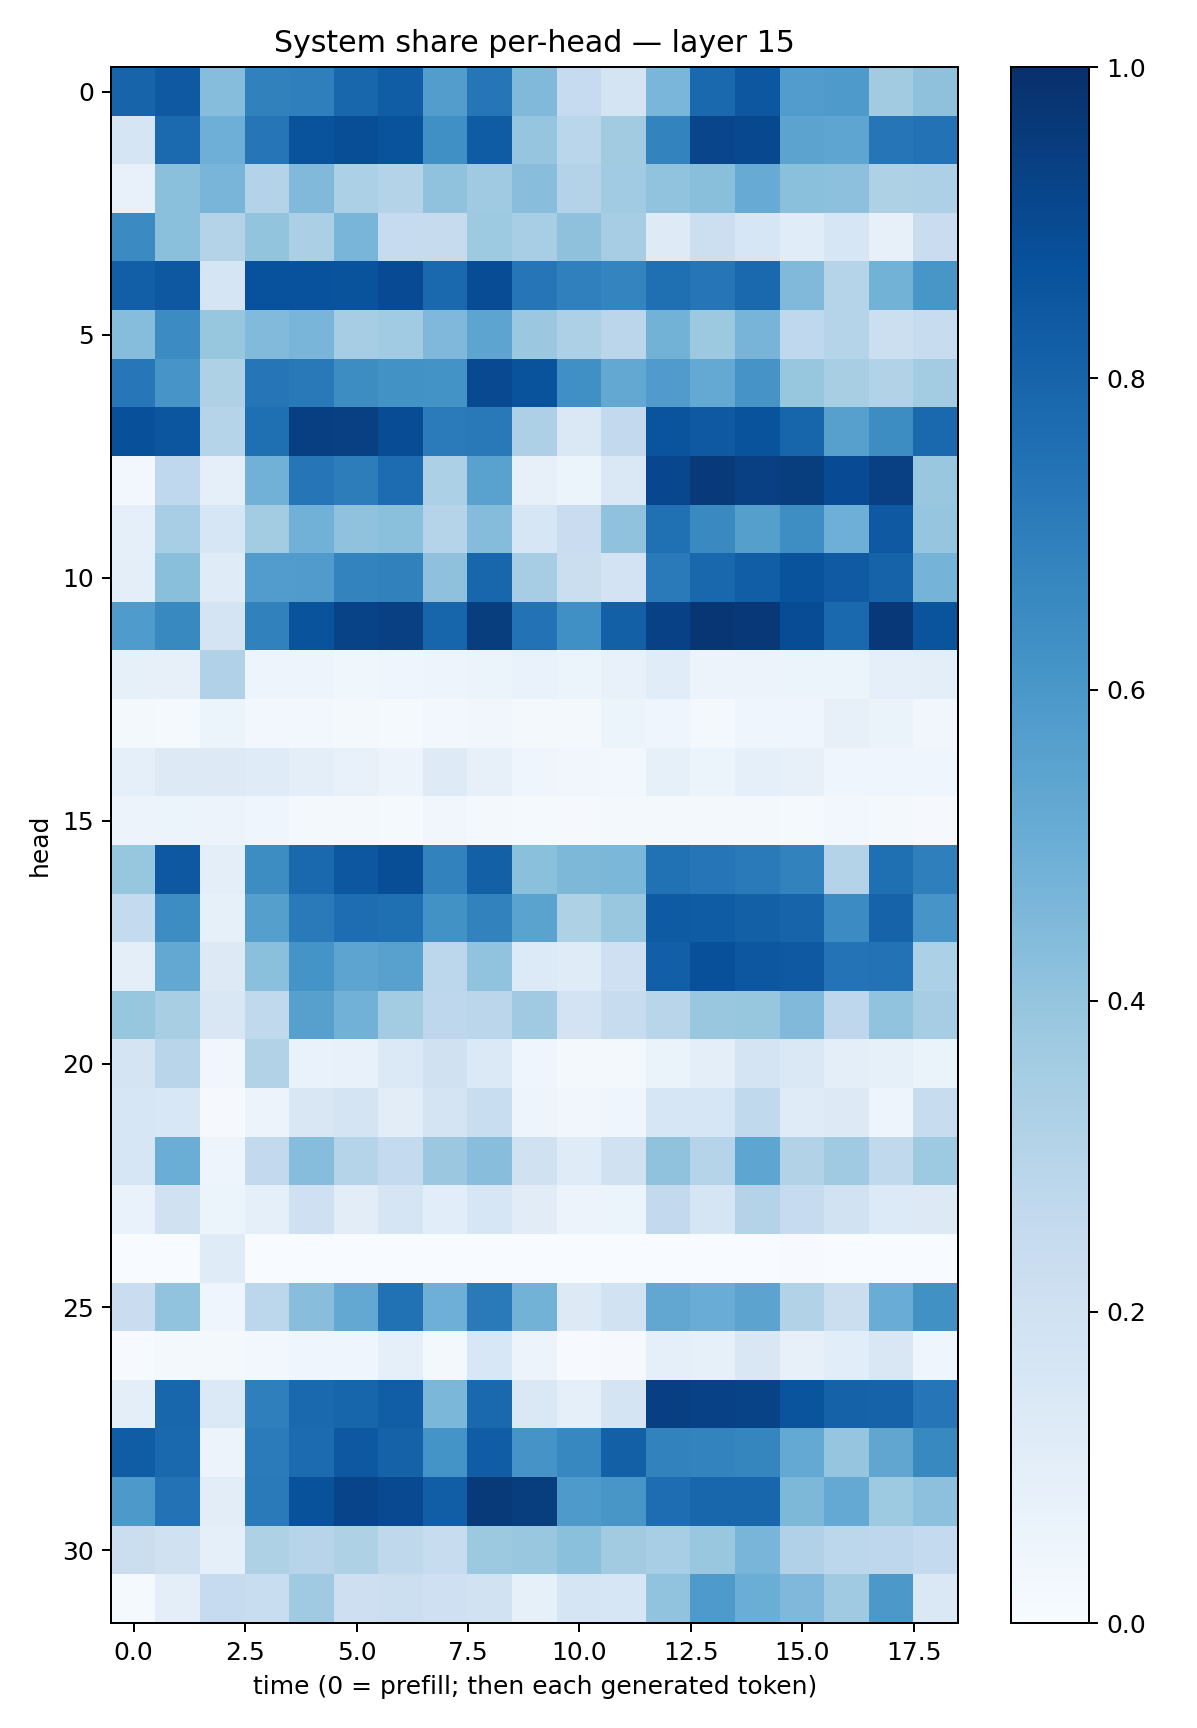

The data file committed next to this chart (first rows):
0.80017924, 0.8405945, 0.43331262, 0.6867237, 0.6929033, 0.7915129, 0.8268261, 0.57231176, 0.7272141, 0.4453323, 0.2478951, 0.17853945, 0.46369958, 0.7790995, 0.84853107, 0.5744109, 0.5884314, 0.35970208, 0.41069305
0.1673, 0.775, 0.4926, 0.7273, 0.8658, 0.8849, 0.8638, 0.631, 0.8319, 0.3981, 0.2881, 0.362, 0.6789, 0.9148, 0.9048, 0.5455, 0.5379, 0.7332, 0.7451
0.07789, 0.418, 0.4662, 0.3084, 0.4455, 0.3316, 0.305, 0.4097, 0.3682, 0.4282, 0.308, 0.3646, 0.4058, 0.4248, 0.5096, 0.4189, 0.4162, 0.3236, 0.3272
0.6518, 0.4217, 0.3048, 0.4019, 0.332, 0.4654, 0.2474, 0.2461, 0.3735, 0.3466, 0.412, 0.3515, 0.1238, 0.2151, 0.1569, 0.1146, 0.1612, 0.07815, 0.2289
0.8174, 0.8469, 0.1659, 0.8747, 0.8748, 0.8639, 0.8918, 0.7773, 0.8903, 0.7308, 0.6894, 0.6729, 0.7542, 0.7309, 0.7816, 0.4483, 0.3018, 0.4793, 0.6016
0.4321, 0.6471, 0.392, 0.4416, 0.4663, 0.3479, 0.3655, 0.4508, 0.5407, 0.3811, 0.326, 0.2847, 0.4768, 0.3752, 0.4708, 0.2692, 0.2984, 0.2181, 0.2372
0.725, 0.607, 0.3228, 0.7288, 0.7156, 0.643, 0.6224, 0.6186, 0.9022, 0.864, 0.6317, 0.5245, 0.582, 0.5231, 0.6124, 0.3927, 0.3413, 0.3149, 0.3569
0.8756, 0.8532, 0.3031, 0.7559, 0.9399, 0.9352, 0.888, 0.7084, 0.7158, 0.327, 0.1452, 0.259, 0.8618, 0.8403, 0.8652, 0.7968, 0.5587, 0.6412, 0.7813
0.02897, 0.2666, 0.08742, 0.481, 0.7331, 0.7031, 0.7682, 0.3292, 0.5524, 0.08082, 0.06159, 0.1467, 0.9086, 0.9579, 0.9362, 0.9467, 0.894, 0.9372, 0.3857
0.08875, 0.347, 0.1565, 0.3587, 0.4827, 0.4066, 0.4182, 0.3021, 0.4342, 0.1635, 0.2295, 0.4071, 0.7522, 0.6554, 0.5655, 0.6385, 0.4943, 0.8412, 0.3967
0.09812, 0.4258, 0.1174, 0.5758, 0.5809, 0.6794, 0.6869, 0.4109, 0.7902, 0.3477, 0.2209, 0.181, 0.712, 0.7867, 0.8218, 0.8662, 0.838, 0.804, 0.4751
0.5856, 0.6577, 0.1738, 0.6869, 0.8653, 0.9249, 0.9343, 0.7961, 0.9486, 0.7451, 0.6294, 0.8127, 0.9323, 0.9753, 0.9677, 0.8896, 0.7778, 0.9652, 0.8612
0.08576, 0.08018, 0.3181, 0.04761, 0.04968, 0.03649, 0.04139, 0.04883, 0.05463, 0.06805, 0.05881, 0.07749, 0.1135, 0.05843, 0.0582, 0.05942, 0.06041, 0.08609, 0.09417
0.01746, 0.01175, 0.05306, 0.02708, 0.02481, 0.01716, 0.0147, 0.02764, 0.03313, 0.01809, 0.02096, 0.0522, 0.04344, 0.01933, 0.04554, 0.04412, 0.07964, 0.06512, 0.03473
0.09225, 0.1293, 0.1297, 0.1206, 0.1012, 0.07329, 0.05579, 0.1238, 0.07821, 0.04273, 0.03287, 0.02502, 0.08434, 0.06111, 0.0933, 0.07957, 0.04418, 0.03994, 0.03943
0.05532, 0.05379, 0.05522, 0.04518, 0.0158, 0.02144, 0.01319, 0.03138, 0.0199, 0.01314, 0.008923, 0.02029, 0.01734, 0.01844, 0.0171, 0.01364, 0.031, 0.0158, 0.009574
0.392, 0.8453, 0.09412, 0.6424, 0.7803, 0.851, 0.8835, 0.6798, 0.8142, 0.4217, 0.4563, 0.4573, 0.7496, 0.7289, 0.7146, 0.6829, 0.3068, 0.7559, 0.6934
0.254, 0.6435, 0.08309, 0.5649, 0.7113, 0.7629, 0.7547, 0.6238, 0.6836, 0.5503, 0.3209, 0.3829, 0.8359, 0.8284, 0.813, 0.797, 0.6459, 0.8034, 0.6077
0.09951, 0.5264, 0.1265, 0.4217, 0.6153, 0.5425, 0.5567, 0.2795, 0.4055, 0.1358, 0.1207, 0.2047, 0.8184, 0.8781, 0.849, 0.8413, 0.7388, 0.7445, 0.33
0.3944, 0.3429, 0.1516, 0.2645, 0.5594, 0.4805, 0.3578, 0.276, 0.2842, 0.3688, 0.1829, 0.2368, 0.2894, 0.3851, 0.3939, 0.4472, 0.2754, 0.4034, 0.3508
0.1766, 0.2903, 0.03493, 0.3115, 0.0689, 0.07257, 0.1384, 0.1992, 0.1382, 0.04272, 0.02136, 0.02027, 0.06305, 0.09711, 0.1744, 0.1432, 0.09747, 0.08337, 0.06537
0.1575, 0.1558, 0.01097, 0.05626, 0.1511, 0.1732, 0.1028, 0.1729, 0.232, 0.04861, 0.03181, 0.04544, 0.161, 0.1564, 0.2629, 0.1178, 0.1312, 0.04708, 0.2383
0.162, 0.5028, 0.04931, 0.2597, 0.4323, 0.3039, 0.2578, 0.3818, 0.4282, 0.1961, 0.1192, 0.1958, 0.4089, 0.2985, 0.5359, 0.3131, 0.368, 0.2621, 0.3723
0.06701, 0.199, 0.05144, 0.09237, 0.2044, 0.1022, 0.1681, 0.1067, 0.159, 0.1123, 0.05618, 0.05927, 0.2587, 0.1656, 0.3079, 0.2476, 0.1896, 0.1352, 0.126
0.001781, 0.001109, 0.1181, 0.0007061, 0.002686, 0.0001325, 0.0001966, 0.001596, 0.001156, 0.001952, 0.001729, 0.001743, 0.001307, 0.001866, 0.001475, 0.004969, 0.002588, 0.003539, 0.0004261
0.228, 0.4025, 0.03924, 0.2774, 0.4296, 0.5254, 0.7497, 0.4945, 0.7114, 0.4783, 0.1326, 0.1891, 0.5308, 0.5042, 0.5438, 0.3086, 0.2244, 0.5058, 0.6283
0.00407, 0.02013, 0.01718, 0.02868, 0.04407, 0.03947, 0.09226, 0.02192, 0.1545, 0.05702, 0.006983, 0.01058, 0.09149, 0.08504, 0.1489, 0.07909, 0.1071, 0.1494, 0.04664
0.09654, 0.791, 0.1395, 0.6932, 0.7839, 0.7953, 0.8204, 0.46, 0.7795, 0.1464, 0.09066, 0.1764, 0.9391, 0.9315, 0.9232, 0.8626, 0.808, 0.8033, 0.7297
0.8259, 0.7801, 0.05813, 0.7079, 0.7696, 0.8457, 0.807, 0.6154, 0.8246, 0.6126, 0.6657, 0.814, 0.683, 0.6796, 0.6714, 0.5197, 0.3956, 0.5348, 0.6564
0.5904, 0.7453, 0.1042, 0.7143, 0.869, 0.9199, 0.8991, 0.8211, 0.9596, 0.949, 0.5878, 0.6025, 0.7648, 0.7904, 0.7911, 0.4538, 0.5234, 0.3726, 0.4146
0.2224, 0.1988, 0.08643, 0.3237, 0.2932, 0.3237, 0.2728, 0.2373, 0.3769, 0.387, 0.4199, 0.3627, 0.3454, 0.3876, 0.4651, 0.3194, 0.2802, 0.2769, 0.2575
0.01326, 0.09442, 0.2481, 0.231, 0.3676, 0.2147, 0.2171, 0.209, 0.1931, 0.08561, 0.1663, 0.1603, 0.4051, 0.5895, 0.5019, 0.4523, 0.3707, 0.5949, 0.1449
